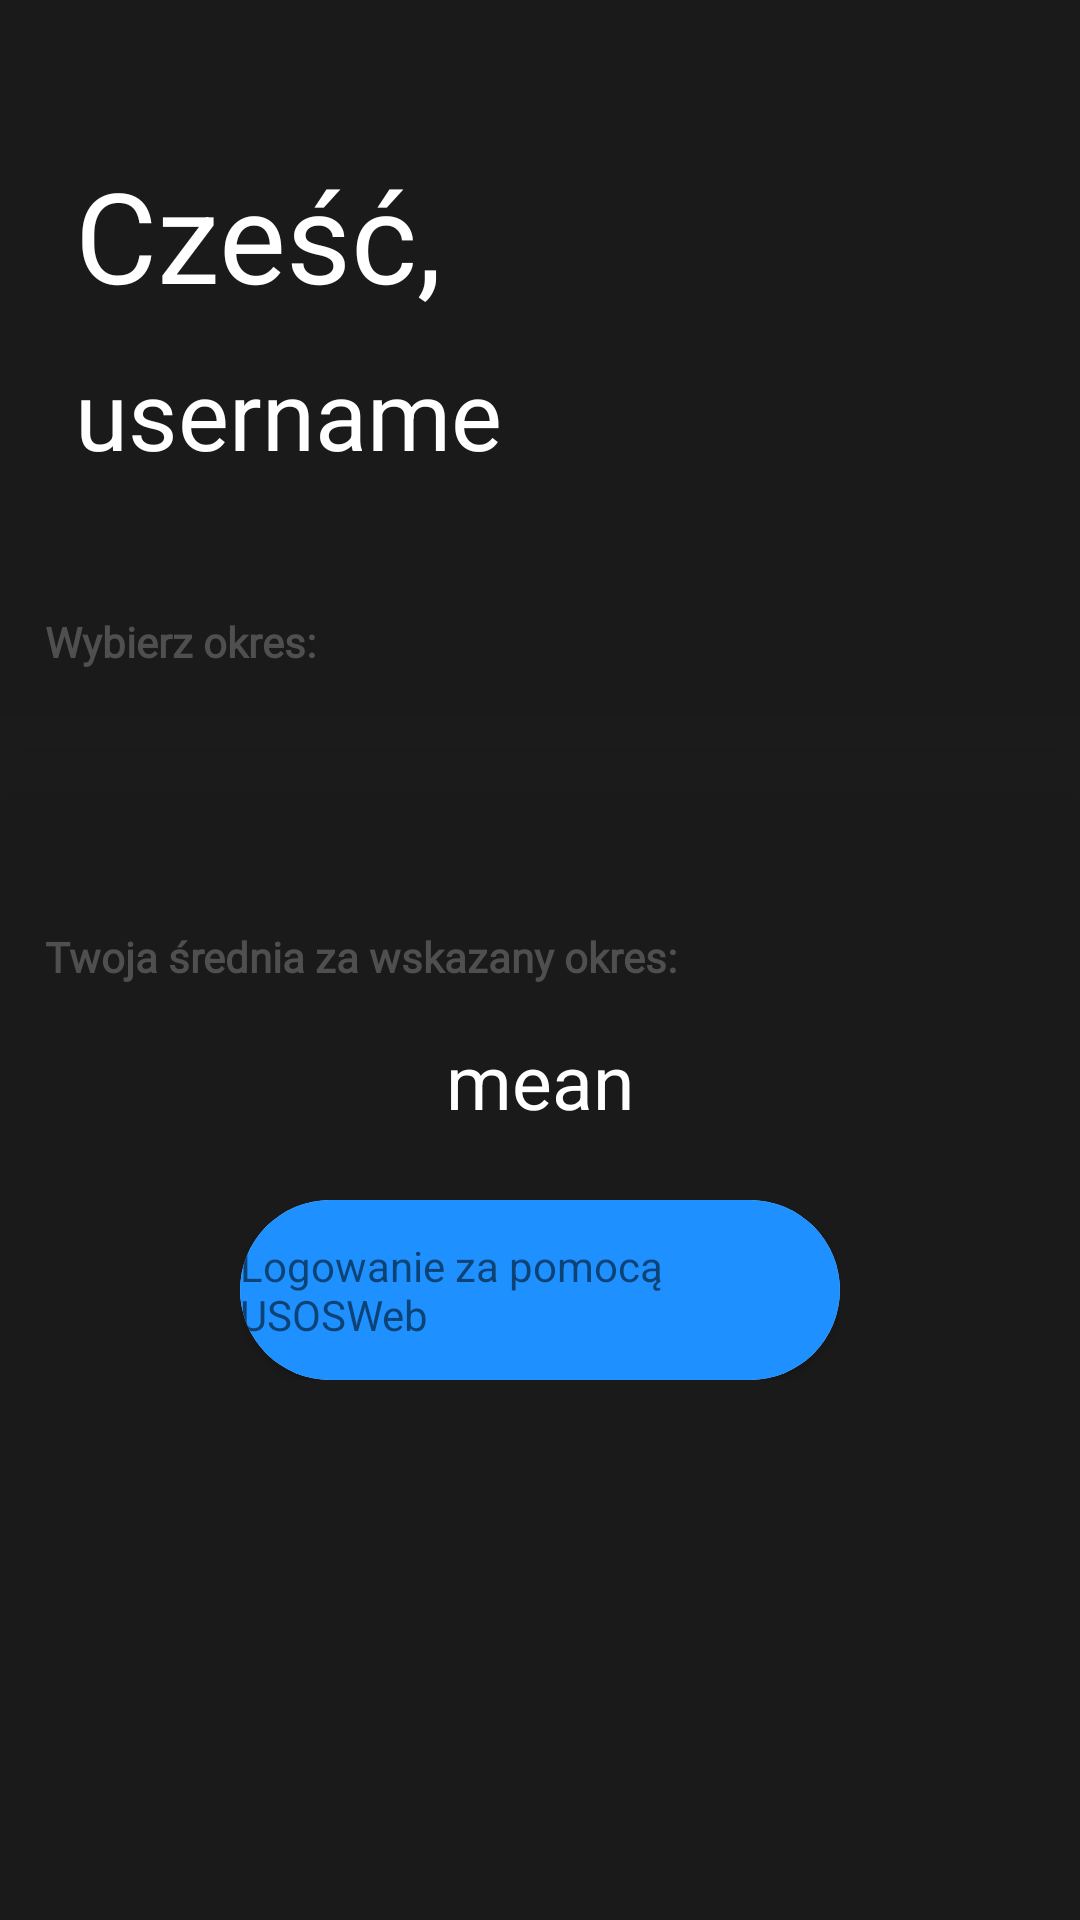

Produce the Android XML layout that renders to this screen, including the resource entries it uses.
<!-- AndroidManifest.xml: application theme Theme.Aplikacja -->
<!-- res/layout/activity_home.xml -->
<?xml version="1.0" encoding="utf-8"?>
<RelativeLayout
    xmlns:android="http://schemas.android.com/apk/res/android"
    xmlns:tools="http://schemas.android.com/tools"
    android:layout_width="match_parent"
    android:layout_height="match_parent"
    android:background="#1A1A1A"
    tools:context=".HomeActivity">


    <TextView
        android:id="@+id/hello"
        android:layout_width="match_parent"
        android:layout_height="wrap_content"
        android:layout_marginTop="50dp"
        android:layout_marginLeft="25dp"
        android:text="@string/cze"
        android:textAlignment="viewStart"
        android:textColor="@color/white"
        android:textSize="42sp" />

    <TextView
        android:id="@+id/name"
        android:layout_width="match_parent"
        android:layout_height="wrap_content"
        android:layout_below="@id/hello"
        android:textAlignment="viewStart"
        android:layout_marginTop="10dp"
        android:layout_marginLeft="25dp"
        android:text="username"
        android:textColor="@color/white"
        android:textSize="32sp" />


    <TextView
        android:id="@+id/time_period"

        android:layout_width="match_parent"
        android:layout_height="wrap_content"
        android:layout_below="@id/name"
        android:layout_marginLeft="10dp"
        android:layout_marginTop="40dp"
        android:fontFamily="@font/inter"
        android:padding="5dp"
        android:text="@string/wybierz_okres"
        android:textAlignment="viewStart"
        android:textColor="#4F4F4F"
        android:textSize="14sp"
        android:textStyle="bold"

        />
    <Spinner
        android:id="@+id/spinner1"
        style="@android:style/Widget.Holo.Light.DropDownItem"
        android:layout_width="match_parent"
        android:layout_height="wrap_content"
        android:layout_below="@id/time_period"
        android:layout_marginTop="10dp"
        android:textCursorDrawable="@null"
        android:textColorHint="@android:color/black"
        android:background="@android:drawable/editbox_dropdown_light_frame"
        android:backgroundTint="#1A1A1A"
        android:spinnerMode="dropdown" />

    <TextView
        android:id="@+id/your_mean"

        android:layout_width="match_parent"
        android:layout_height="wrap_content"
        android:layout_below="@id/spinner1"
        android:layout_marginLeft="10dp"
        android:layout_marginTop="40dp"
        android:fontFamily="@font/inter"
        android:padding="5dp"
        android:text="@string/twoja_rednia_za_wskazany_okres"
        android:textAlignment="viewStart"
        android:textColor="#4F4F4F"
        android:textSize="14sp"
        android:textStyle="bold"

        />

    <TextView
        android:id="@+id/mean"
        android:layout_width="match_parent"
        android:layout_height="wrap_content"
        android:layout_below="@id/your_mean"
        android:layout_centerVertical="true"
        android:layout_marginTop="10dp"
        android:gravity="center_horizontal"
        android:text="mean"
        android:textAlignment="center"
        android:textColor="@color/white"
        android:textSize="25sp" />

    <include
        layout="@layout/progress_button"
        android:id="@+id/logout_button"
        android:layout_width="wrap_content"
        android:layout_height="wrap_content"
        android:layout_alignParentStart="true"
        android:layout_alignParentEnd="true"
        android:layout_alignParentBottom="true"
        android:layout_marginStart="80dp"
        android:layout_marginEnd="80dp"
        android:layout_marginBottom="180dp"
        android:fontFamily="@font/inter"
        android:backgroundTint="#1A1A1A"
        android:textColor="@color/white"
        android:textAllCaps="false"  />


</RelativeLayout>
<!-- res/layout/progress_button.xml (included above) -->
<?xml version="1.0" encoding="utf-8"?>
<androidx.constraintlayout.widget.ConstraintLayout xmlns:android="http://schemas.android.com/apk/res/android"
    xmlns:app="http://schemas.android.com/apk/res-auto"
    xmlns:tools="http://schemas.android.com/tools"
    android:orientation="vertical"
    android:layout_width="match_parent"
    android:layout_height="match_parent">

    <androidx.cardview.widget.CardView
        android:id="@+id/progressButton"
        android:layout_width="match_parent"
        android:layout_height="60dp"
        app:layout_constraintBottom_toBottomOf="parent"
        app:layout_constraintEnd_toEndOf="parent"
        app:layout_constraintStart_toStartOf="parent"
        app:cardCornerRadius="50dp"
        >

        <androidx.constraintlayout.widget.ConstraintLayout
            android:id="@+id/constraint_layout"
            android:layout_width="match_parent"
            android:layout_height="match_parent"
            android:background="#1E90FF">

            <ProgressBar
                android:id="@+id/progressbar_progress"
                style="?android:attr/progressBarStyle"
                android:layout_width="30dp"
                android:layout_height="30dp"
                android:indeterminate="true"
                android:indeterminateTint="@color/white"
                android:indeterminateTintMode="src_atop"
                android:layout_marginEnd="15dp"
                android:layout_marginRight="15dp"
                app:layout_constraintBottom_toBottomOf="parent"
                app:layout_constraintEnd_toStartOf="@+id/testview_progress"
                app:layout_constraintTop_toTopOf="parent"
                android:visibility="gone"
                />

            <TextView
                android:id="@+id/testview_progress"
                android:layout_width="wrap_content"
                android:layout_height="wrap_content"
                android:text="@string/zaloguj"
                app:layout_constraintBottom_toBottomOf="parent"
                app:layout_constraintEnd_toEndOf="parent"
                app:layout_constraintStart_toStartOf="parent"
                app:layout_constraintTop_toTopOf="parent" />

        </androidx.constraintlayout.widget.ConstraintLayout>
    </androidx.cardview.widget.CardView>

</androidx.constraintlayout.widget.ConstraintLayout>
<!-- resources referenced by this layout -->
<resources>
  <color name="white">#FFFFFFFF</color>
  <string name="cze">Cześć,</string>
  <string name="twoja_rednia_za_wskazany_okres">Twoja średnia za wskazany okres:</string>
  <string name="wybierz_okres">Wybierz okres:</string>
  <string name="zaloguj">Logowanie za pomocą USOSWeb</string>
  <style name="Theme.Aplikacja" parent="Theme.MaterialComponents.DayNight.DarkActionBar">
          <item name="colorPrimary">@color/gray</item>
          <item name="colorPrimaryVariant">@color/gray</item>
          <item name="colorOnPrimary">@color/white</item>
          <item name="colorSecondary">@color/gray</item>
          <item name="colorSecondaryVariant">@color/gray</item>
          <item name="colorOnSecondary">@color/black</item>
          <item name="android:statusBarColor">?attr/colorPrimaryVariant</item>
      </style>
  <color name="gray">#1A1A1A</color>
  <color name="black">#FF000000</color>
</resources>
